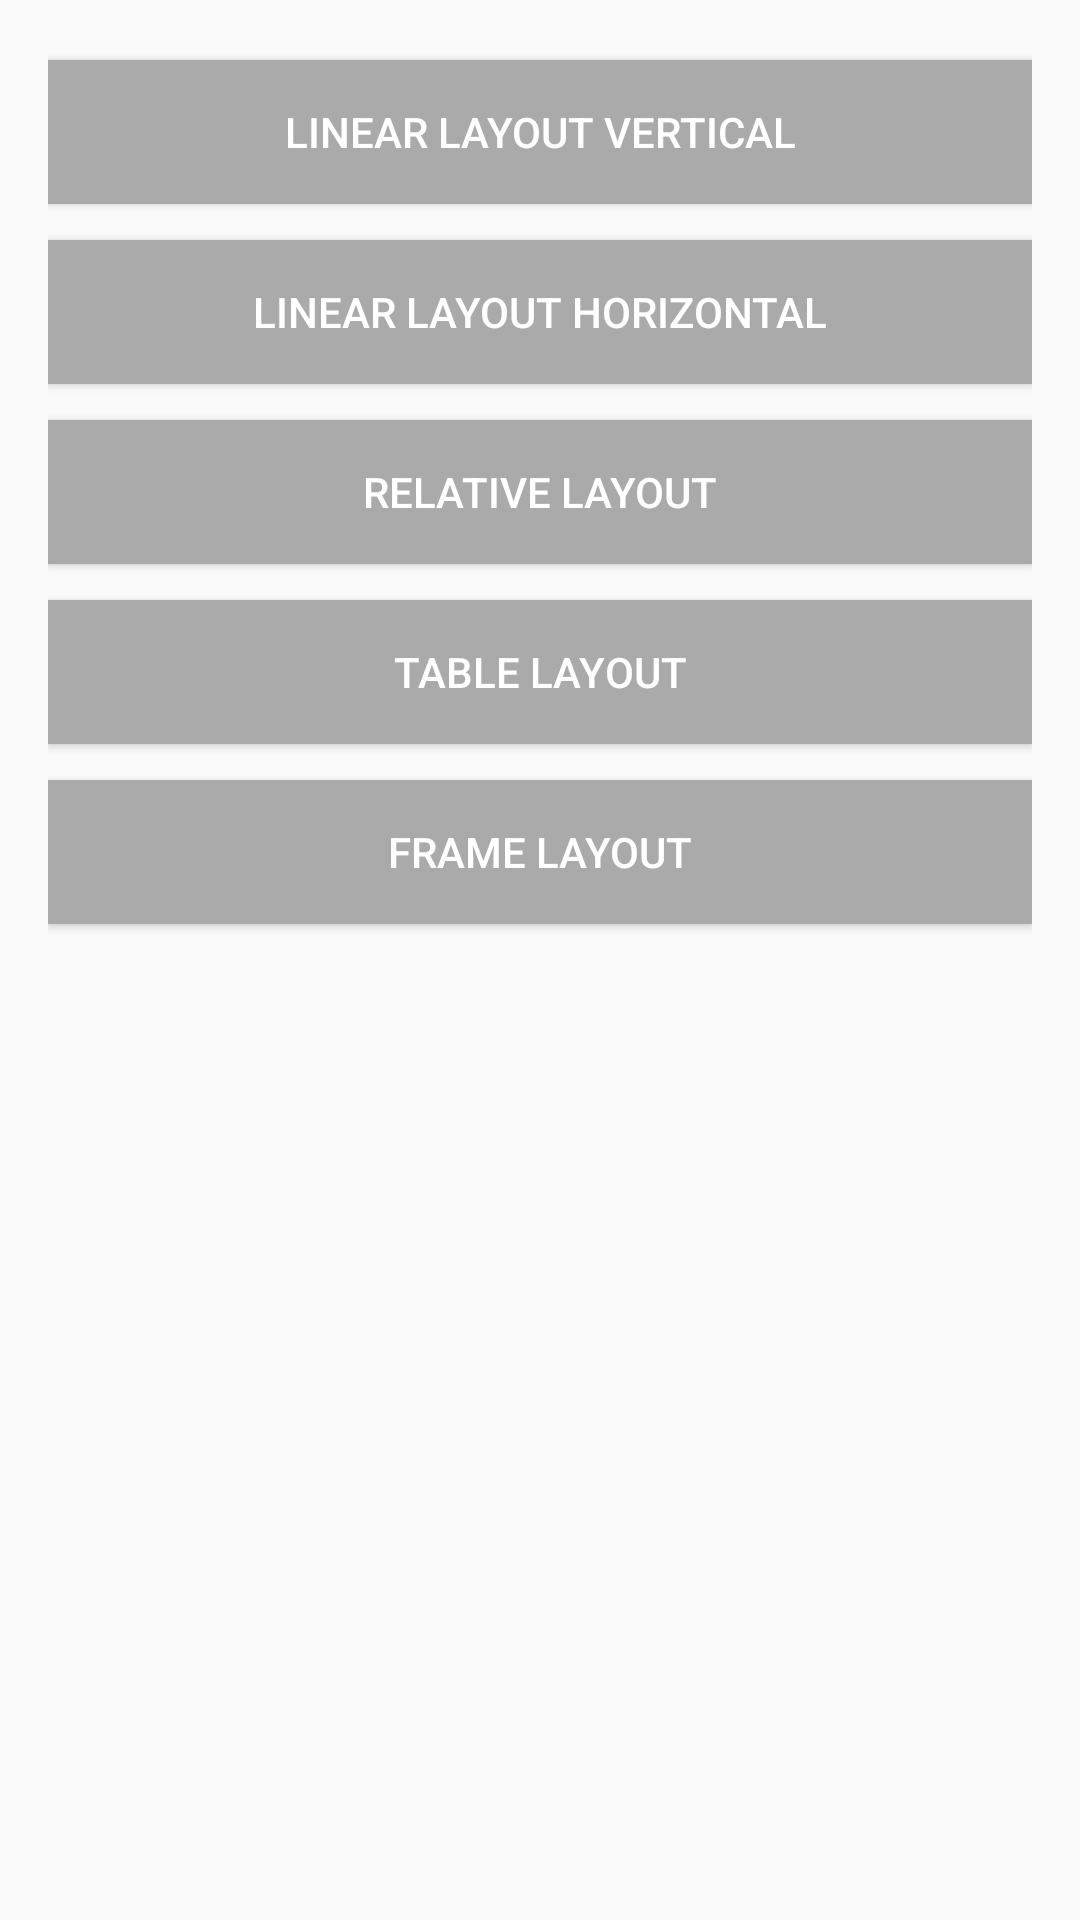

The Android layout XML behind this screen, and the referenced resources:
<!-- AndroidManifest.xml: application theme AppTheme -->
<!-- res/layout/activity_main.xml -->
<?xml version="1.0" encoding="utf-8"?>
<RelativeLayout xmlns:android="http://schemas.android.com/apk/res/android"
    android:layout_width="match_parent"
    android:layout_height="match_parent"
    android:paddingLeft="16dp"
    android:paddingRight="16dp">

    <Button
        android:id="@+id/button1"
        android:layout_width="match_parent"
        android:layout_height="wrap_content"
        android:layout_alignParentTop="true"
        android:layout_centerHorizontal="true"
        android:layout_marginTop="20dp"
        android:background="@android:color/darker_gray"
        android:padding="5dp"
        android:text="@string/btn1"
        android:textColor="@android:color/white" />

    <Button
        android:id="@+id/button2"
        android:layout_width="match_parent"
        android:layout_height="wrap_content"
        android:layout_alignParentTop="true"
        android:layout_centerHorizontal="true"
        android:layout_marginTop="80dp"
        android:background="@android:color/darker_gray"
        android:padding="5dp"
        android:text="@string/btn2"
        android:textColor="@android:color/white" />

    <Button
        android:id="@+id/button3"
        android:layout_width="match_parent"
        android:layout_height="wrap_content"
        android:layout_alignParentTop="true"
        android:layout_centerHorizontal="true"
        android:layout_marginTop="140dp"
        android:background="@android:color/darker_gray"
        android:padding="5dp"
        android:text="@string/btn3"
        android:textColor="@android:color/white"/>

    <Button
        android:id="@+id/button4"
        android:layout_width="match_parent"
        android:layout_height="wrap_content"
        android:layout_alignParentTop="true"
        android:layout_centerHorizontal="true"
        android:layout_marginTop="200dp"
        android:background="@android:color/darker_gray"
        android:padding="5dp"
        android:text="@string/btn4"
        android:textColor="@android:color/white"/>

    <Button
        android:id="@+id/button5"
        android:layout_width="match_parent"
        android:layout_height="wrap_content"
        android:layout_alignParentTop="true"
        android:layout_centerHorizontal="true"
        android:layout_marginTop="260dp"
        android:background="@android:color/darker_gray"
        android:padding="5dp"
        android:text="@string/btn5"
        android:textColor="@android:color/white"/>

</RelativeLayout>
<!-- resources referenced by this layout -->
<resources>
  <string name="btn1">Linear Layout Vertical</string>
  <string name="btn2">Linear Layout Horizontal</string>
  <string name="btn3">Relative Layout</string>
  <string name="btn4">Table Layout</string>
  <string name="btn5">Frame Layout</string>
  <style name="AppTheme" parent="Theme.AppCompat.Light.DarkActionBar">
          
          <item name="colorPrimary">@color/colorPrimary</item>
          <item name="colorPrimaryDark">@color/colorPrimaryDark</item>
          <item name="colorAccent">@color/colorAccent</item>
      </style>
  <color name="colorPrimary">#008577</color>
  <color name="colorPrimaryDark">#00574B</color>
  <color name="colorAccent">#D81B60</color>
</resources>
